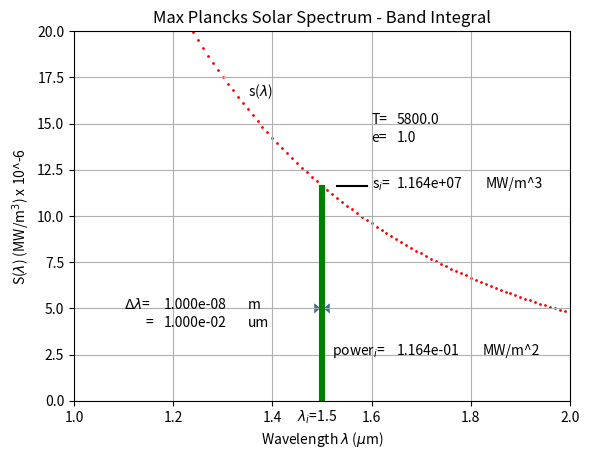

Generate this figure with matplotlib:
# -*- coding: utf-8 -*-
"""
Listing 10-2. BANDINTEGRAL
"""

import numpy as np, matplotlib.pyplot as plt

plt.close('all')

#----------------------------------------------setup axes
ymax=20
plt.axis([1.,2.,0,ymax])
plt.xlabel('Wavelength $\lambda$ ($\mu$m)')
plt.ylabel('S($\lambda$) (MW/m$^{3}$) x 10^-6')
plt.grid(True)
plt.title('Max Plancks Solar Spectrum - Band Integral')

#------------------------------------establish parameters
c=2.9979*(10.**8)      # speed of light in a vacuum m/s
h=6.63*(10.**-34)      # Planck's constant J.s
kb=1.38*(10**-23)      # Boltzmann's constant J/K

t=5800.
e=1.                   # emissivity
lamin=.01*10**-6      # starting wavelength m
lamax=2.*10**-6        # ending wavelength m
dla=.01*10**-6         # incremental wavelength m

#------------------------------------------- plot sl curve
for la in np.arange(lamin,lamax,dla):   
    a1=2.*np.pi*c*c*h/(la**5.)
    a2=h*c/(la*kb*t)
    sl=e*a1/(np.exp(a2)-1.)   # J/s/m^3 = W/m^3
    sl=sl*10**-6              # MW/m^3
    slg=sl*10**-6             # scale to plot at 10^-6 scale
    lag=la*10**6              # scale to plot at 10^+6 scale
    plt.scatter(lag,slg,s=1,color='r') 
     
#---------------------------------------------- plot band
plt.plot([1.495,1.495],[0.,11.64],color='g') 
plt.plot([1.4975,1.4975],[0.,11.64],color='g')           
plt.plot([1.5,1.5],[0,11.64],color='g')  
plt.plot([1.5025,1.5025],[0.,11.64],color='g')
plt.plot([1.5050,1.505],[0.,11.64],color='g')  

#------------------------ plot temperature and emissivity
d=str(t)    
plt.text(1.6,15,'T=')
plt.text(1.65,15,d)
plt.text(1.6,14,'e=')
d=str(e)
plt.text(1.65,14,d)

#---------------calculate s and power pl at lambda=1.5 um
la=1.5*10**-6
a1=2.*np.pi*c*c*h/(la**5.)
a2=h*c/(la*kb*t)
sl=e*a1/(np.exp(a2)-1.) # J/s/m^3 = W/m^3
sl=sl*10**-6            # MW/m^3
dl=.01*10**-6           # band width m
pl=sl*dl                # band power output MW/m^2

#---------------------------------plot results and labels
plt.plot([1.53,1.59],[11.6,11.6],'k')
plt.text(1.6,11.5,'s$_{i}$=')
d='%7.3e'%(sl)
plt.text(1.65,11.5,d)
plt.text(1.83,11.5,'MW/m^3')
    
plt.arrow(1.4,5,.085,0,head_width=.5,head_length=.01,linewidth=.2)
plt.arrow(1.6,5,-.085,0,head_width=.5,head_length=.01,linewidth=.2)

plt.text(1.1,5,'$\Delta \lambda$=')
dle='%7.3e'% (dl)
dls=str(dle)
plt.text(1.18,5,dls)
plt.text(1.35,5,'m')

plt.text(1.145,4,'=')
dl=dl*10**6
dle='%7.3e'%(dl)
dls=str(dle)
plt.text(1.18,4,dls)
plt.text(1.35,4,'um')

plt.text(1.35,16.5,'s($\lambda$)')
plt.text(1.52,2.5,'power$_{i}$=')
pl='%7.3e'% (pl)
pl=str(pl)
plt.text(1.65,2.5,pl)
plt.text(1.823,2.5,'MW/m^2')
plt.text(1.45,-1.1,'$\lambda_{i}$=1.5')
   
plt.show()